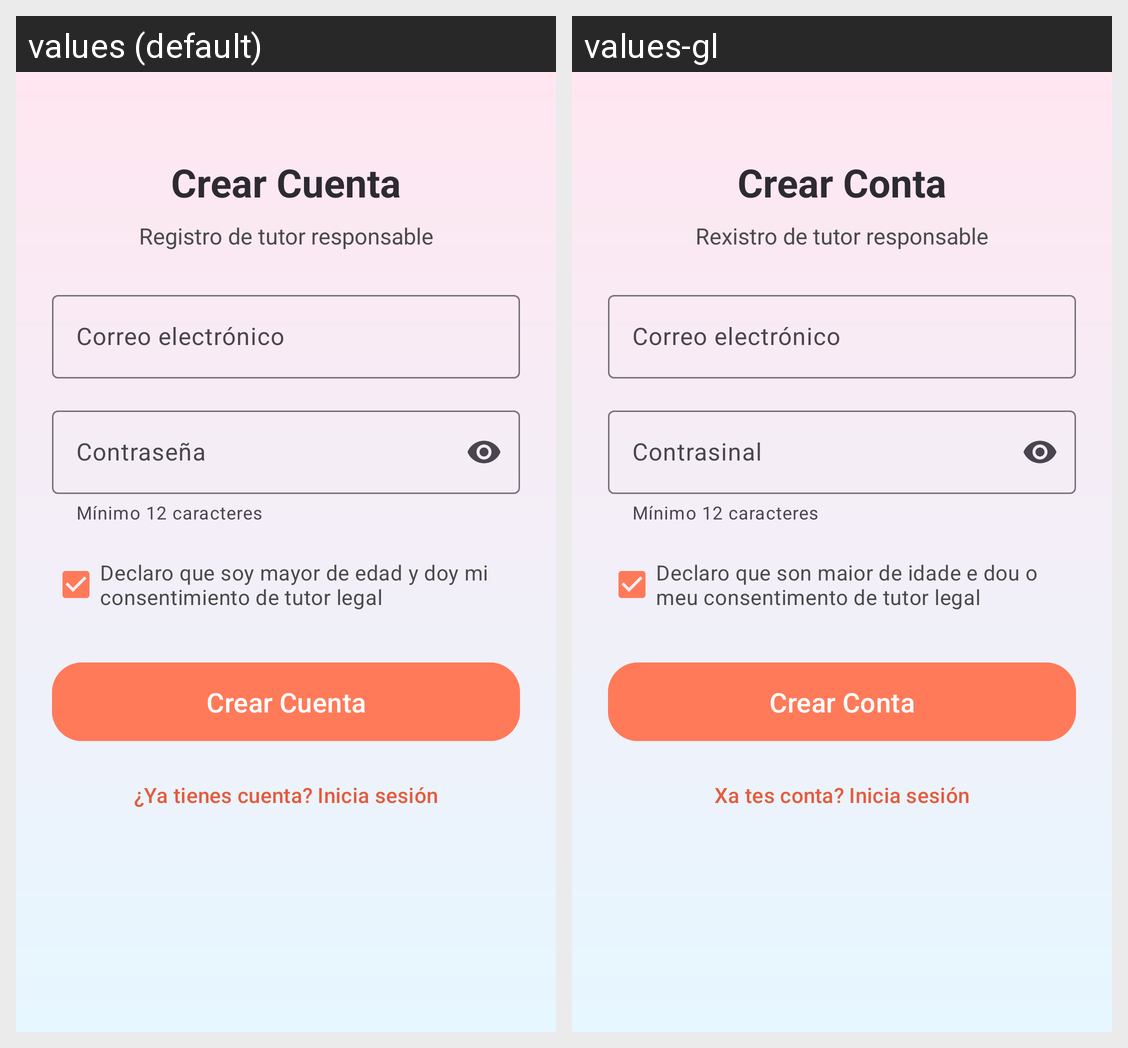

Here is an Android app screen in its default locale and in the app's own translations. Write out the translated-string differences for the strings that appear on this screen.
Android screen res/layout/activity_auth_register.xml rendered under 2 locales, left to right: values (default), values-gl. Device: Nexus 5 (rendered at 1080×1920; each locale shown at half size, 540×960, under a caption strip naming it); theme Theme.AprendemosLaVida.
Strings drawn on this screen, with the default value and each locale's value (text and hints the layout hard-codes, and strings that could not be matched under every locale, appear in the picture but are not listed):

auth_register_title
  values: Crear Cuenta
  values-gl: Crear Conta

auth_register_subtitle
  values: Registro de tutor responsable
  values-gl: Rexistro de tutor responsable

auth_email_hint
  values: Correo electrónico
  values-gl: Correo electrónico

auth_password_hint
  values: Contraseña
  values-gl: Contrasinal

auth_parental_consent
  values: Declaro que soy mayor de edad y doy mi consentimiento de tutor legal
  values-gl: Declaro que son maior de idade e dou o meu consentimento de tutor legal

auth_register_button
  values: Crear Cuenta
  values-gl: Crear Conta

auth_has_account
  values: ¿Ya tienes cuenta? Inicia sesión
  values-gl: Xa tes conta? Inicia sesión
